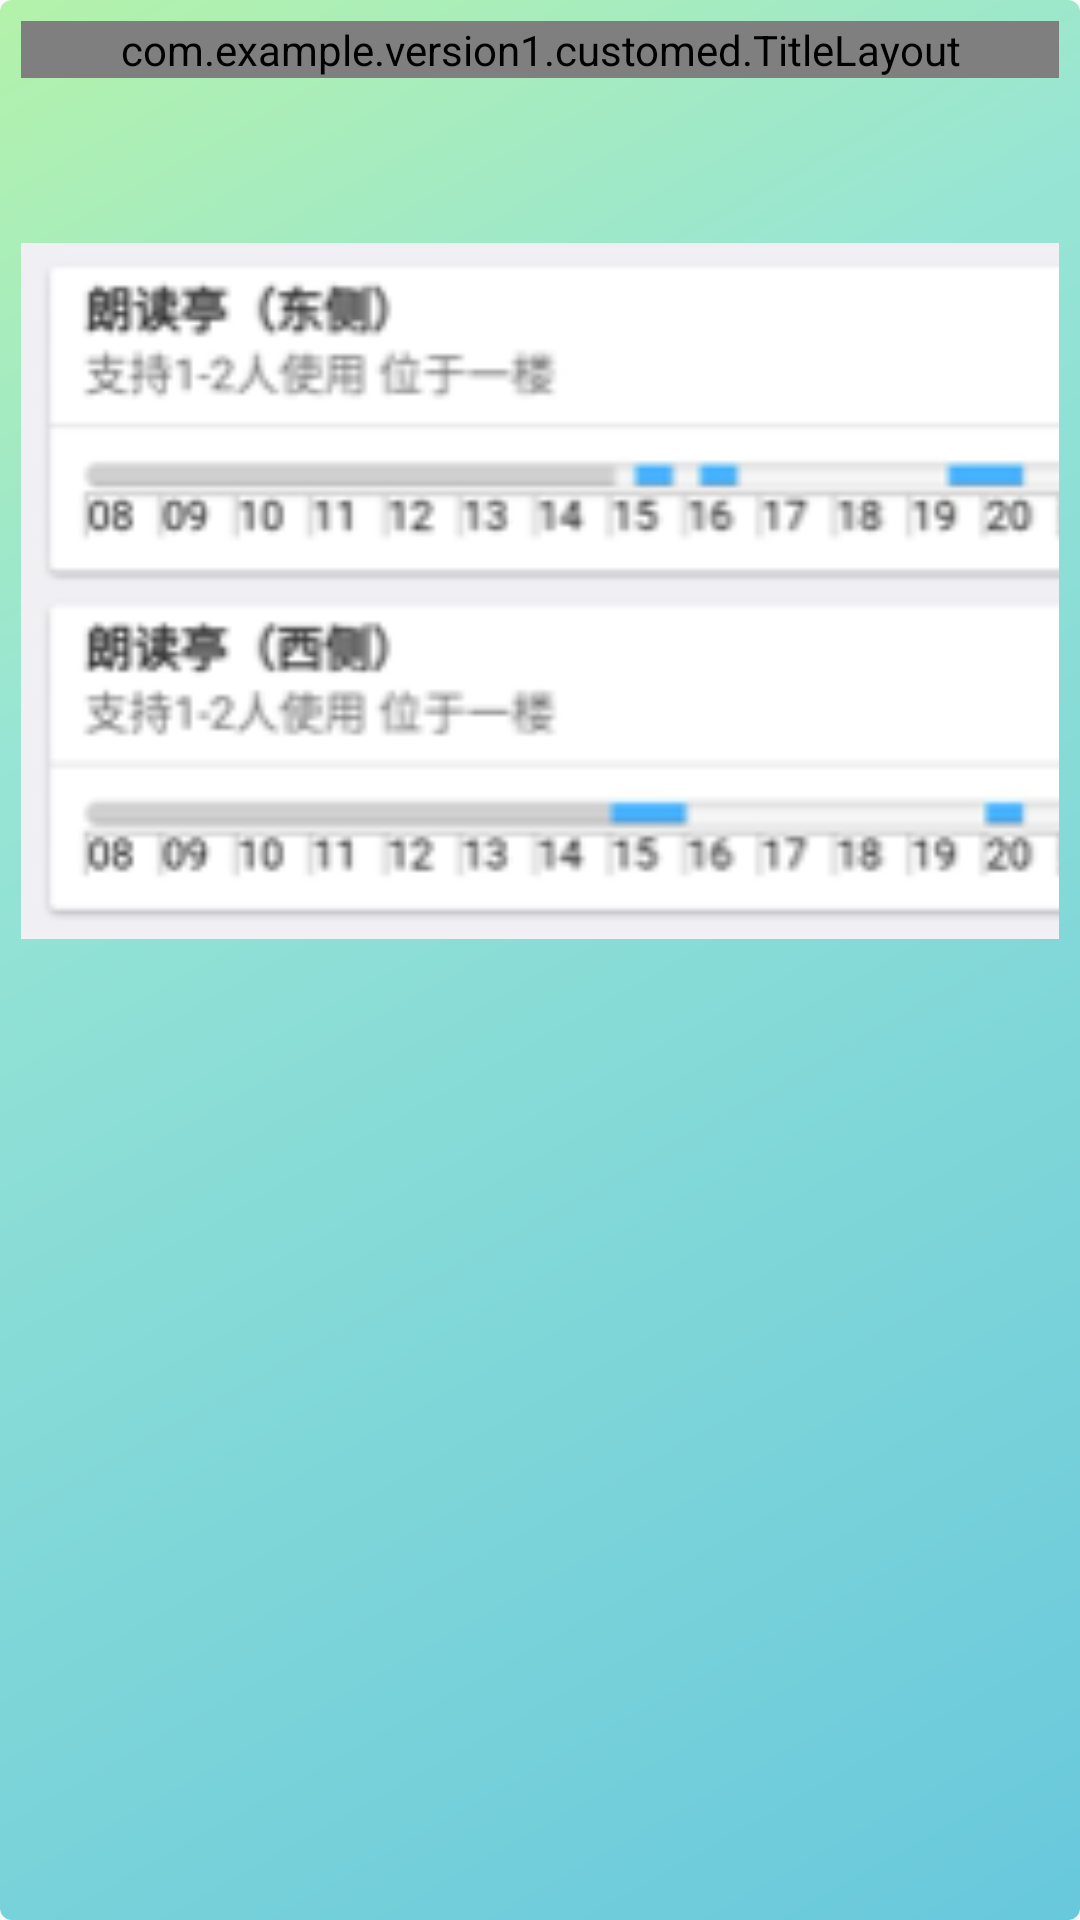

Here is an Android app screen rendered from its layout file. Give the layout XML and the strings, colors and styles it references.
<!-- AndroidManifest.xml: application theme MyTheme -->
<!-- res/layout/activity_discussroom.xml -->
<?xml version="1.0" encoding="utf-8"?>
<android.support.constraint.ConstraintLayout xmlns:android="http://schemas.android.com/apk/res/android"
    xmlns:app="http://schemas.android.com/apk/res-auto"
    xmlns:tools="http://schemas.android.com/tools"
    android:layout_width="match_parent"
    android:layout_height="match_parent"
    tools:context=".Activity.Discussroom"
    android:background="@drawable/jbshape"
    android:fitsSystemWindows="true">

    <com.example.version1.customed.TitleLayout
        android:id="@+id/titleLayout2"
        android:layout_width="match_parent"
        android:layout_height="wrap_content"
        app:layout_constraintTop_toTopOf="parent"
        tools:layout_editor_absoluteX="0dp">

    </com.example.version1.customed.TitleLayout>

    <ImageView
        android:id="@+id/imageView5"
        android:layout_width="410dp"
        android:layout_height="342dp"
        app:layout_constraintTop_toBottomOf="@+id/titleLayout2"

        app:srcCompat="@mipmap/discussroom"
        tools:ignore="MissingConstraints"
        tools:layout_editor_absoluteX="0dp" />

</android.support.constraint.ConstraintLayout>
<!-- resources referenced by this layout -->
<resources>
  <!-- drawable jbshape (drawable) -->
  <?xml version="1.0" encoding="utf-8"?>
  <shape xmlns:android="http://schemas.android.com/apk/res/android">
      <gradient
          android:angle="315"
          android:centerColor="#97e5d4"
          android:centerX="0.3"
          android:centerY="0.3"
          android:endColor="#68C8DC"
          android:startColor="#B4F2AA"/>
  
      <padding
          android:bottom="7dp"
          android:left="7dp"
          android:right="7dp"
          android:top="7dp" />
  
      <corners android:radius="4dp" />
  </shape>
  <!-- mipmap discussroom: png bitmap (mipmap-xhdpi, 16412 bytes) -->
  <style name="MyTheme" parent="AppTheme">
      </style>
  <style name="AppTheme" parent="Theme.AppCompat.Light.DarkActionBar">
          
          <item name="colorPrimary">@color/colorPrimary</item>
          <item name="colorPrimaryDark">@color/colorPrimaryDark</item>
          <item name="colorAccent">@color/colorAccent</item>
      </style>
  <color name="colorPrimary">#008577</color>
  <color name="colorPrimaryDark">#00574B</color>
  <color name="colorAccent">#D81B60</color>
</resources>
